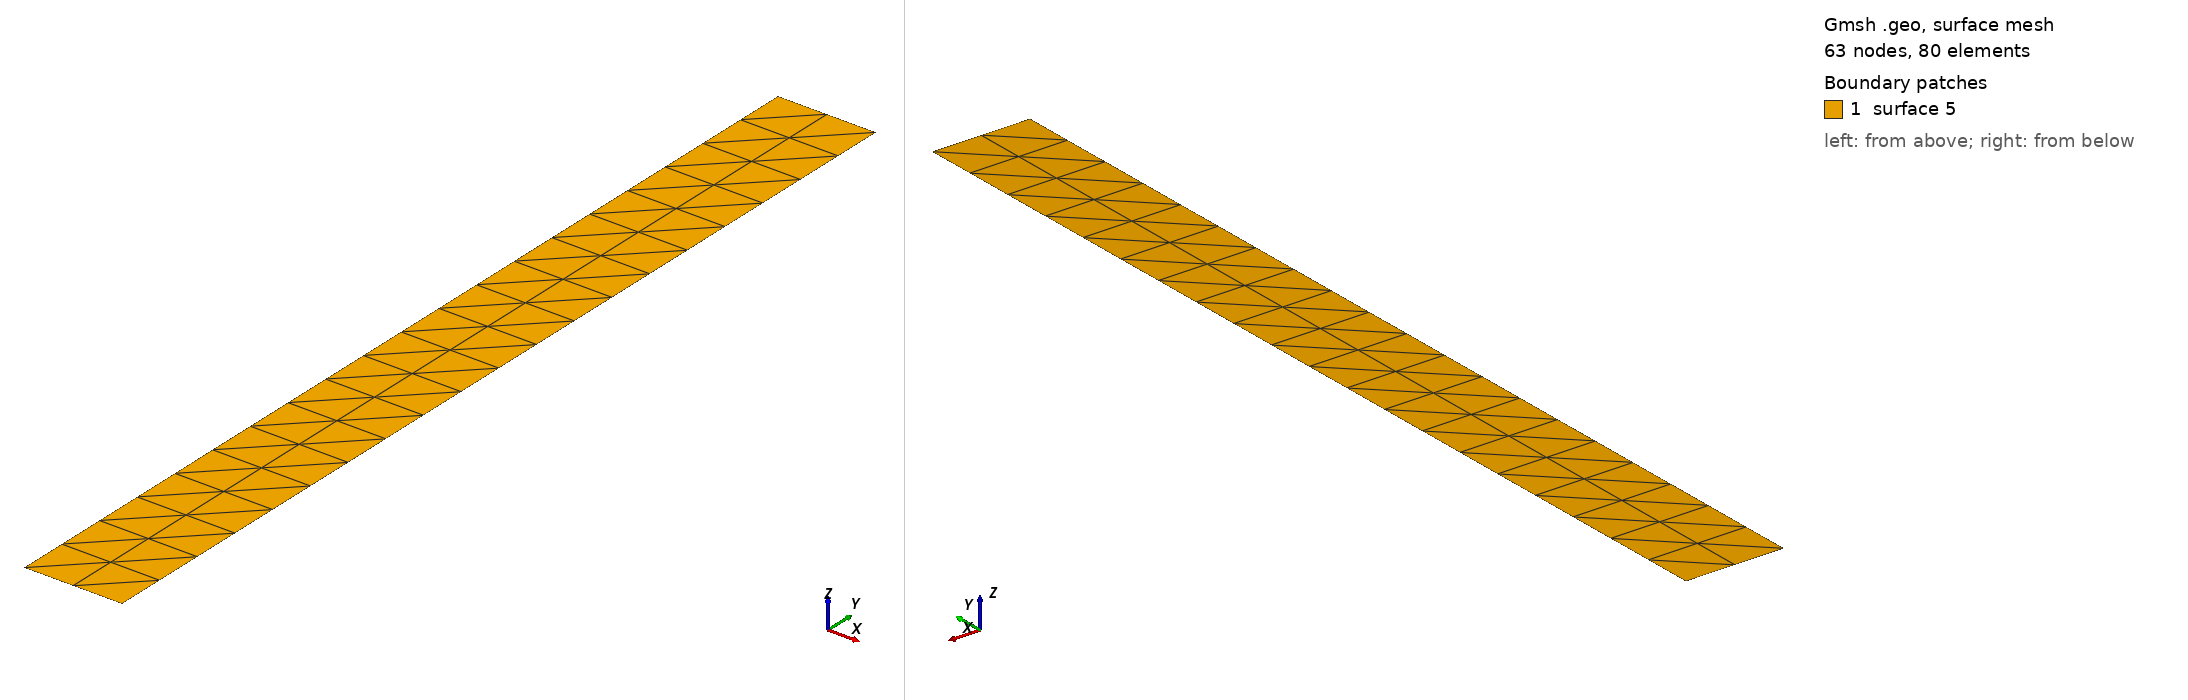

Gmsh geometry script, surface-meshed: 63 nodes, 80 surface elements. Boundary patches (legend numbers): 1 surface 5. Left view from above one corner, right view from below the opposite corner. The script declares no physical surfaces, so the legend lists its geometric surfaces. The drawing asked Gmsh for element sizes between 1% and 20% of the model's largest extent; the script's own settings can give other sizes.

=== Rectangle.geo (drawn) ===
//////////////////////////////////////////////////
// GMSH geometry file for a structured rectangle
//
// Usage:
//  gmsh [options] -2 Rectangle.geo -o OutputMesh.msh
//
// Options:
//  -setnumber W  1   // width
//  -setnumber L  10  // length
//  -setnumber N  2   // edges per unit area
//  -setnumber FR 3   // meshing fineness ratio, left/right edges
//////////////////////////////////////////////////

// user-adjustable constants
DefineConstant[  W =  1.0 ];
DefineConstant[  L = 10.0 ];
DefineConstant[  N =    2 ];
DefineConstant[ FR =    1 ];

// derived parameters
NW = Ceil[N*W];
NL = Ceil[N*L];

//////////////////////////////////////////////////
// geometry description
//////////////////////////////////////////////////
If (FR==1)
  Point(1)  = {-0.5*W, 0.0, 0.0};
  Point(2)  = {+0.5*W, 0.0, 0.0};
  Line(1)   = {1,2}; 
  Transfinite Line{1} = NW+1;
EndIf

If (FR!=1)
  lF = 1.0/N;
  lC = FR*lF;
  Point(1)  = {-0.5*W, 0.0, 0.0, lC };
  Point(2)  = {+0.5*W, 0.0, 0.0, lF };
  Line(1)   = {1,2}; 
EndIf

Extrude{ 0, L, 0} { Line{1}; Layers{NL}; }
